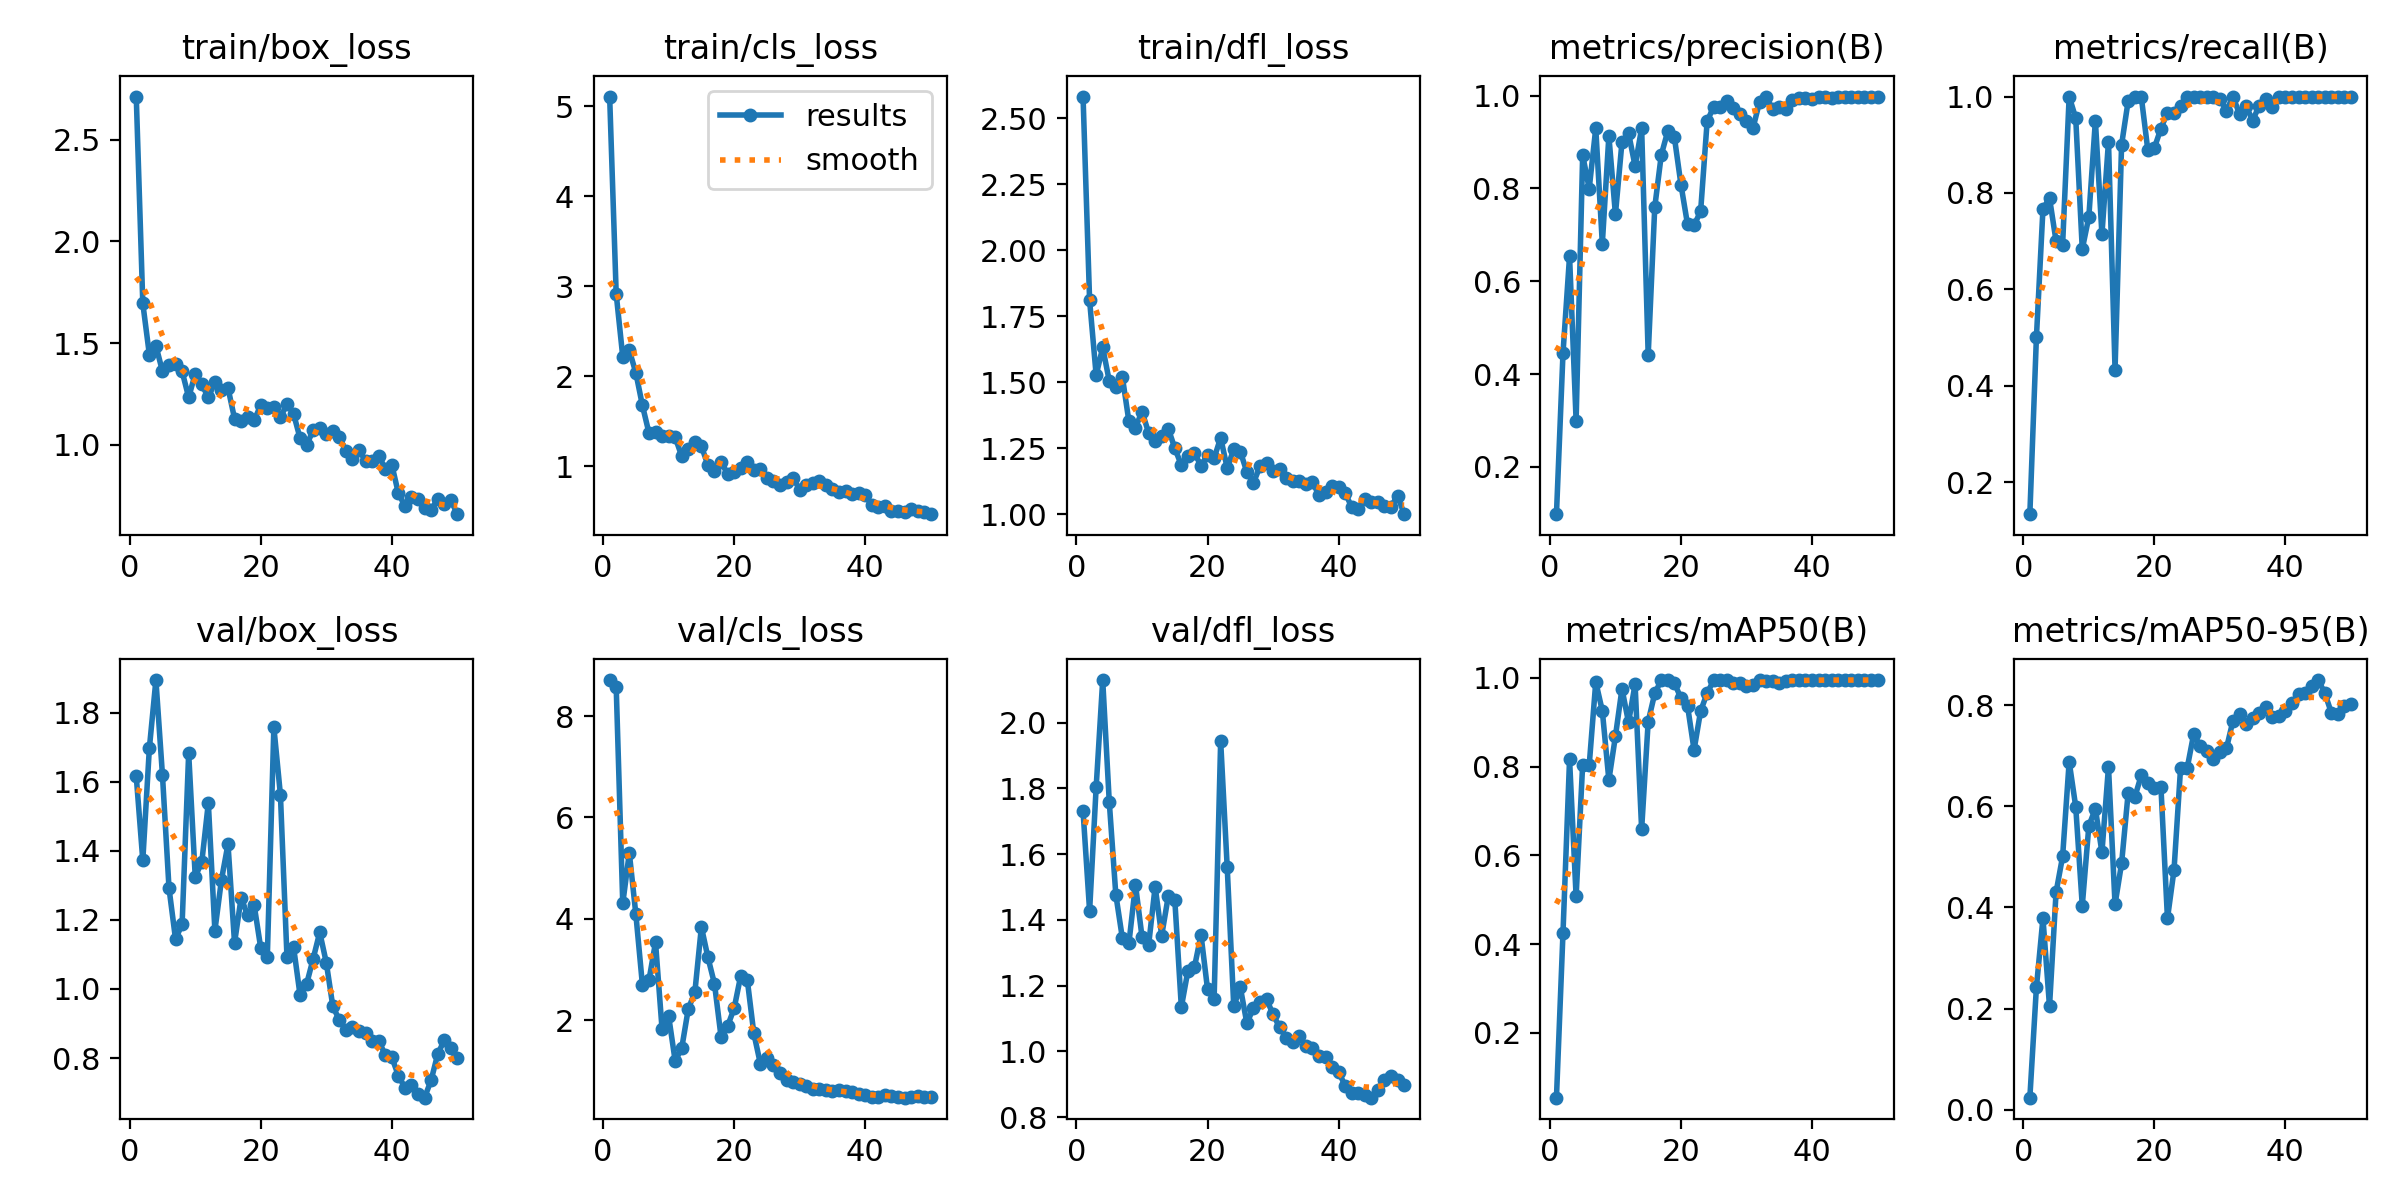

The table this chart was drawn from, first rows:
epoch, time, train/box_loss, train/cls_loss, train/dfl_loss, metrics/precision(B), metrics/recall(B), metrics/mAP50(B), metrics/mAP50-95(B), val/box_loss, val/cls_loss, val/dfl_loss, lr/pg0, lr/pg1, lr/pg2
1, 146.8, 2.712, 5.11, 2.582, 0.09812, 0.1333, 0.05388, 0.02395, 1.615, 8.712, 1.731, 0.0001167, 0.0001167, 0.0001167
2, 289.2, 1.695, 2.914, 1.81, 0.4454, 0.5, 0.4259, 0.2417, 1.372, 8.572, 1.427, 0.0002451, 0.0002451, 0.0002451
3, 422.4, 1.444, 2.217, 1.527, 0.6541, 0.7667, 0.8164, 0.3787, 1.697, 4.305, 1.804, 0.0003682, 0.0003682, 0.0003682
4, 554.2, 1.487, 2.288, 1.632, 0.2999, 0.7895, 0.5076, 0.2045, 1.894, 5.301, 2.13, 0.0004861, 0.0004861, 0.0004861
5, 685.9, 1.361, 2.038, 1.505, 0.8719, 0.7, 0.8045, 0.4298, 1.619, 4.09, 1.759, 0.0005986, 0.0005986, 0.0005986
6, 816.5, 1.395, 1.674, 1.484, 0.7997, 0.6929, 0.8034, 0.5008, 1.292, 2.697, 1.477, 0.0007059, 0.0007059, 0.0007059
7, 946.6, 1.396, 1.369, 1.52, 0.9299, 1, 0.9907, 0.6881, 1.143, 2.79, 1.344, 0.0008079, 0.0008079, 0.0008079
8, 1077, 1.361, 1.377, 1.351, 0.6812, 0.9554, 0.9256, 0.5993, 1.188, 3.537, 1.329, 0.0009047, 0.0009047, 0.0009047
9, 1207, 1.233, 1.332, 1.329, 0.9133, 0.6833, 0.7698, 0.4034, 1.683, 1.822, 1.507, 0.0009961, 0.0009961, 0.0009961
10, 1337, 1.349, 1.333, 1.389, 0.7443, 0.75, 0.8683, 0.5611, 1.325, 2.084, 1.348, 0.001082, 0.001082, 0.001082
11, 1467, 1.297, 1.322, 1.309, 0.9, 0.95, 0.9753, 0.5952, 1.367, 1.196, 1.323, 0.001163, 0.001163, 0.001163
12, 1597, 1.233, 1.11, 1.276, 0.9195, 0.7139, 0.8995, 0.5089, 1.538, 1.449, 1.501, 0.001239, 0.001239, 0.001239
13, 1728, 1.308, 1.194, 1.298, 0.8485, 0.9067, 0.9857, 0.678, 1.169, 2.224, 1.353, 0.001271, 0.001271, 0.001271
14, 1857, 1.27, 1.274, 1.325, 0.9301, 0.4333, 0.6587, 0.4059, 1.315, 2.549, 1.472, 0.001238, 0.001238, 0.001238
15, 1986, 1.28, 1.221, 1.25, 0.4411, 0.9, 0.9015, 0.4872, 1.419, 3.841, 1.462, 0.001205, 0.001205, 0.001205
16, 2116, 1.129, 1.012, 1.186, 0.7594, 0.9906, 0.9647, 0.626, 1.133, 3.239, 1.135, 0.001172, 0.001172, 0.001172
17, 2245, 1.118, 0.9503, 1.222, 0.8725, 1, 0.995, 0.6175, 1.263, 2.717, 1.245, 0.001139, 0.001139, 0.001139
18, 2375, 1.136, 1.049, 1.232, 0.9242, 1, 0.995, 0.661, 1.214, 1.671, 1.256, 0.001106, 0.001106, 0.001106
19, 2504, 1.121, 0.9117, 1.184, 0.9102, 0.8893, 0.9882, 0.6451, 1.242, 1.884, 1.355, 0.001073, 0.001073, 0.001073
20, 2633, 1.195, 0.9322, 1.225, 0.8083, 0.8934, 0.9541, 0.6361, 1.118, 2.236, 1.189, 0.00104, 0.00104, 0.00104
21, 2763, 1.179, 0.9782, 1.213, 0.7229, 0.9336, 0.9373, 0.639, 1.092, 2.876, 1.159, 0.001007, 0.001007, 0.001007
22, 2894, 1.185, 1.048, 1.289, 0.7208, 0.9667, 0.8376, 0.3782, 1.757, 2.8, 1.944, 0.0009739, 0.0009739, 0.0009739
23, 3027, 1.136, 0.959, 1.175, 0.7506, 0.9667, 0.9251, 0.4741, 1.562, 1.742, 1.56, 0.0009409, 0.0009409, 0.0009409
24, 3158, 1.199, 0.9668, 1.246, 0.9452, 0.9808, 0.9657, 0.6753, 1.093, 1.141, 1.138, 0.0009078, 0.0009078, 0.0009078
25, 3287, 1.153, 0.8698, 1.237, 0.9762, 1, 0.9945, 0.6747, 1.122, 1.256, 1.195, 0.0008748, 0.0008748, 0.0008748
26, 3418, 1.032, 0.835, 1.16, 0.975, 1, 0.995, 0.7427, 0.9819, 1.12, 1.086, 0.0008418, 0.0008418, 0.0008418
27, 3548, 0.9986, 0.793, 1.119, 0.9893, 1, 0.995, 0.7195, 1.015, 0.9621, 1.132, 0.0008088, 0.0008088, 0.0008088
28, 3677, 1.073, 0.8246, 1.181, 0.9731, 1, 0.9892, 0.71, 1.088, 0.8267, 1.149, 0.0007758, 0.0007758, 0.0007758
29, 3806, 1.085, 0.8676, 1.194, 0.9611, 0.9995, 0.9886, 0.6929, 1.164, 0.7725, 1.159, 0.0007428, 0.0007428, 0.0007428
30, 3939, 1.053, 0.7397, 1.165, 0.9446, 0.9948, 0.9823, 0.707, 1.076, 0.7464, 1.113, 0.0007098, 0.0007098, 0.0007098
31, 4069, 1.067, 0.7857, 1.172, 0.9305, 0.9709, 0.9849, 0.7145, 0.9497, 0.7112, 1.073, 0.0006768, 0.0006768, 0.0006768
32, 4198, 1.037, 0.8111, 1.138, 0.9869, 1, 0.995, 0.7693, 0.9098, 0.6468, 1.042, 0.0006438, 0.0006438, 0.0006438
33, 4328, 0.9702, 0.8291, 1.127, 0.9964, 0.9635, 0.9936, 0.7828, 0.8809, 0.6376, 1.029, 0.0006108, 0.0006108, 0.0006108
34, 4457, 0.9285, 0.7916, 1.127, 0.9718, 0.9805, 0.9919, 0.7629, 0.8898, 0.6287, 1.047, 0.0005778, 0.0005778, 0.0005778
35, 4587, 0.9745, 0.7418, 1.116, 0.9761, 0.95, 0.9888, 0.7746, 0.8796, 0.6059, 1.016, 0.0005448, 0.0005448, 0.0005448
36, 4717, 0.9204, 0.7102, 1.121, 0.9715, 0.9814, 0.9921, 0.7847, 0.8734, 0.622, 1.01, 0.0005118, 0.0005118, 0.0005118
37, 4847, 0.919, 0.7249, 1.073, 0.9899, 0.9955, 0.995, 0.7963, 0.8499, 0.6036, 0.9854, 0.0004788, 0.0004788, 0.0004788
38, 4976, 0.9466, 0.6935, 1.084, 0.9951, 0.978, 0.9945, 0.7756, 0.8495, 0.5869, 0.9821, 0.0004458, 0.0004458, 0.0004458
39, 5116, 0.8829, 0.6999, 1.108, 0.9948, 1, 0.995, 0.7788, 0.8096, 0.5461, 0.9515, 0.0004127, 0.0004127, 0.0004127
40, 5246, 0.9028, 0.675, 1.104, 0.9938, 1, 0.995, 0.7878, 0.8022, 0.519, 0.9384, 0.0003797, 0.0003797, 0.0003797
41, 5375, 0.7613, 0.566, 1.081, 0.9976, 1, 0.995, 0.8044, 0.7494, 0.4855, 0.8952, 0.0003467, 0.0003467, 0.0003467
42, 5505, 0.6998, 0.5454, 1.027, 0.9976, 1, 0.995, 0.8225, 0.7142, 0.4937, 0.8723, 0.0003137, 0.0003137, 0.0003137
43, 5634, 0.7427, 0.5544, 1.021, 0.9955, 1, 0.995, 0.8244, 0.7229, 0.5284, 0.8747, 0.0002807, 0.0002807, 0.0002807
44, 5764, 0.7336, 0.5008, 1.058, 0.9977, 1, 0.995, 0.8368, 0.6951, 0.5133, 0.8685, 0.0002477, 0.0002477, 0.0002477
45, 5894, 0.6876, 0.5038, 1.047, 0.9981, 1, 0.995, 0.8495, 0.6854, 0.4857, 0.8594, 0.0002147, 0.0002147, 0.0002147
46, 6024, 0.6813, 0.4848, 1.046, 0.9981, 1, 0.995, 0.8242, 0.7361, 0.472, 0.8818, 0.0001817, 0.0001817, 0.0001817
47, 6152, 0.7328, 0.5182, 1.031, 0.9978, 1, 0.995, 0.7852, 0.8112, 0.4891, 0.9144, 0.0001487, 0.0001487, 0.0001487
48, 6282, 0.7075, 0.5004, 1.029, 0.9981, 1, 0.995, 0.7817, 0.8516, 0.5014, 0.9265, 0.0001157, 0.0001157, 0.0001157
49, 6410, 0.728, 0.4856, 1.071, 0.9978, 1, 0.995, 0.7983, 0.8295, 0.4921, 0.9128, 8.26832e-05, 8.26832e-05, 8.26832e-05
50, 6539, 0.6592, 0.4654, 1, 0.9977, 1, 0.995, 0.8021, 0.7994, 0.4803, 0.8991, 4.96766e-05, 4.96766e-05, 4.96766e-05
